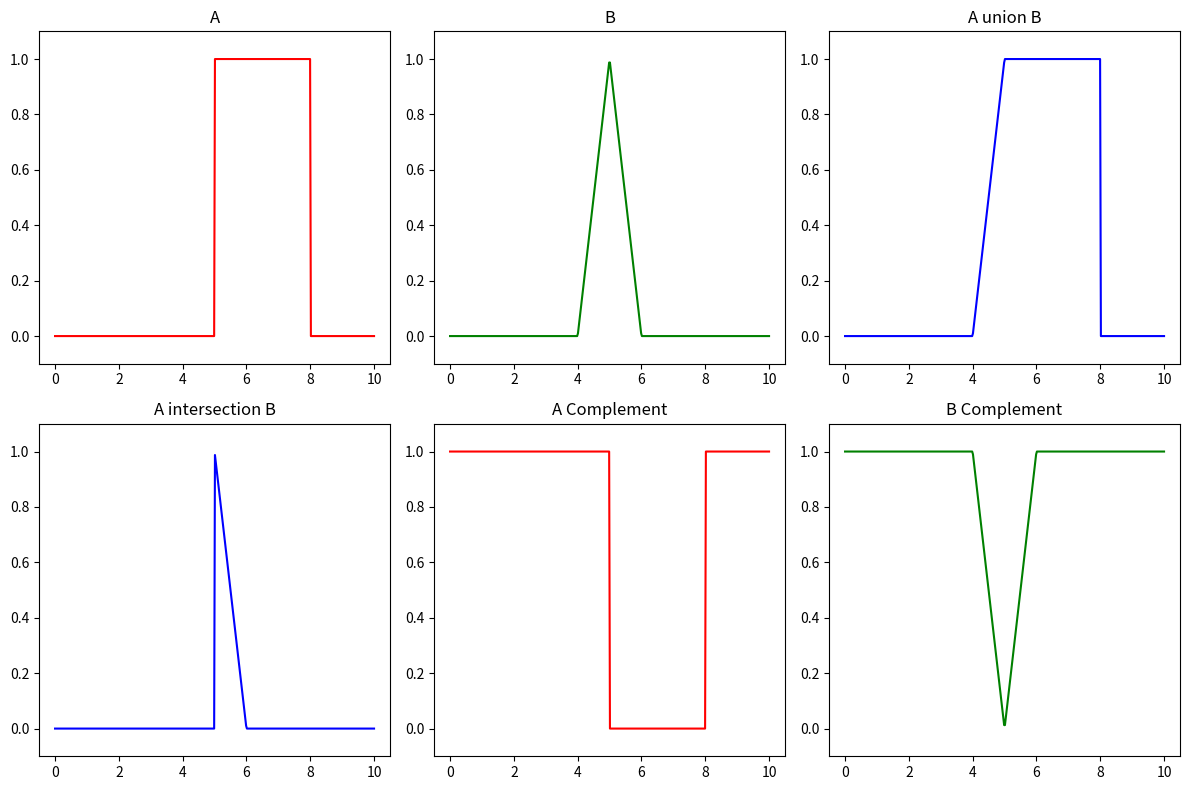

This figure's Python source:
import numpy as np
import matplotlib.pyplot as plt

# Define the functions for A and B based on the provided image
def mu_A(x):
    if 5 <= x <= 8:
        return 1
    else:
        return 0

def mu_B(x):
    if 4 <= x <= 6:
        return 1 - abs(x - 5)
    else:
        return 0

# Define operations
def union(a, b):
    return max(a, b)

def intersection(a, b):
    return min(a, b)

def complement(a):
    return 1 - a

# Generate x values
x = np.linspace(0, 10, 400)

# Calculate y values for each function and operation
y_A = [mu_A(i) for i in x]
y_B = [mu_B(i) for i in x]
y_union = [union(mu_A(i), mu_B(i)) for i in x]
y_intersection = [intersection(mu_A(i), mu_B(i)) for i in x]
y_complement_A = [complement(mu_A(i)) for i in x]
y_complement_B = [complement(mu_B(i)) for i in x]

# Plotting
plt.figure(figsize=(12, 8))

# A
plt.subplot(2, 3, 1)
plt.plot(x, y_A, 'r')
plt.ylim(-0.1, 1.1)
plt.title('A')

# B
plt.subplot(2, 3, 2)
plt.plot(x, y_B, 'g')
plt.ylim(-0.1, 1.1)
plt.title('B')

# A union B
plt.subplot(2, 3, 3)
plt.plot(x, y_union, 'b')
plt.ylim(-0.1, 1.1)
plt.title('A union B')

# A intersection B
plt.subplot(2, 3, 4)
plt.plot(x, y_intersection, 'b')
plt.ylim(-0.1, 1.1)
plt.title('A intersection B')

# A Complement
plt.subplot(2, 3, 5)
plt.plot(x, y_complement_A, 'r')
plt.ylim(-0.1, 1.1)
plt.title('A Complement')

# B Complement
plt.subplot(2, 3, 6)
plt.plot(x, y_complement_B, 'g')
plt.ylim(-0.1, 1.1)
plt.title('B Complement')

plt.tight_layout()
plt.show()
